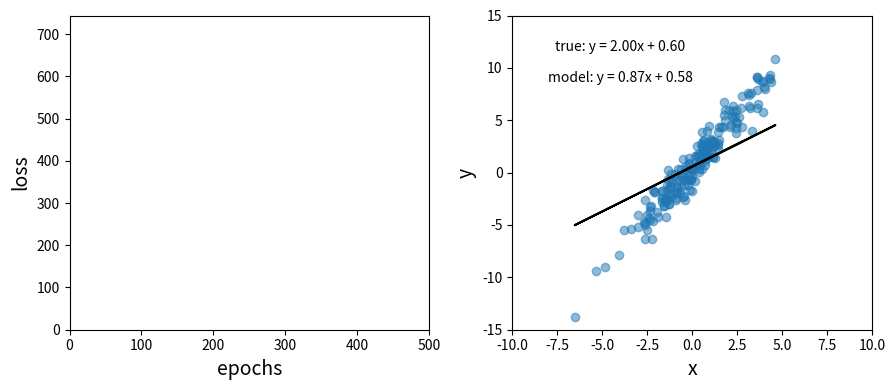

Python code for this plot: (Note: this script raises an exception after producing the figure.)
import numpy as np
import matplotlib.pyplot as plt

#true model parameters
w_true = 2.0
b_true = 0.6

#generate synthetic data
npts = 200
x = np.random.normal(loc=0.0,scale=2.0,size=npts)
noise = np.random.normal(loc=0.0,scale=1.0,size=npts)
y = w_true*x + b_true + noise

#initialize weight(s) and bias(es) as random number
w = np.random.random()
b = np.random.random()

#hyper parameters
learning_rate = 1e-5 #learning rate
nepochs = 500
all_loss = []

def plot_prediction(epochs,all_loss,x,y,y_pred,w,b):

    ymax = np.max(all_loss)*1.25
    fig,axes = plt.subplots(ncols=2,figsize=[9,4])
    #print('result: y = {:2.2f}x + {:2.2f}'.format(w,b))
    epochs_here = np.arange(0,epochs+1)
    axes[0].plot(epochs_here,all_loss)
    axes[0].set_xlabel('epochs',fontsize=14)
    axes[0].set_ylabel('loss',fontsize=14)
    axes[0].set_xlim([0,500])
    axes[0].set_ylim([0,ymax])

    axes[1].scatter(x,y,alpha=0.5)
    axes[1].plot(x,y_pred,c='k')
    axes[1].set_xlabel('x',fontsize=14)
    axes[1].set_ylabel('y',fontsize=14)
    axes[1].set_xlim([-10,10])
    axes[1].set_ylim([-15,15])

    #plot text
    txt1 = 'true: y = {:2.2f}x + {:2.2f}'.format(w_true,b_true)
    txt2 = 'model: y = {:2.2f}x + {:2.2f}'.format(w,b)
    axes[1].text(0.3,0.9,txt1, ha='center', va='center', transform=axes[1].transAxes)
    axes[1].text(0.3,0.8,txt2, ha='center', va='center', transform=axes[1].transAxes)

    plt.tight_layout()
    plt.savefig('ml_gif/{:04d}.jpg'.format(epochs))
    plt.close()

#main training loop
for i in range(0,nepochs):

    y_pred = w*x + b
    loss = 0.5*np.square(y_pred - y).sum()
    grad_y_pred = (y_pred - y)
    grad_b = grad_y_pred.sum()
    grad_w = (grad_y_pred*x).sum()
    all_loss.append(loss)

    b -= learning_rate * grad_b
    w -= learning_rate * grad_w

    if i % 10 == 0:
        print(i, loss,b,w)
        #print(grad_b,grad_w)
        plot_prediction(i,all_loss,x,y,y_pred,w,b)

